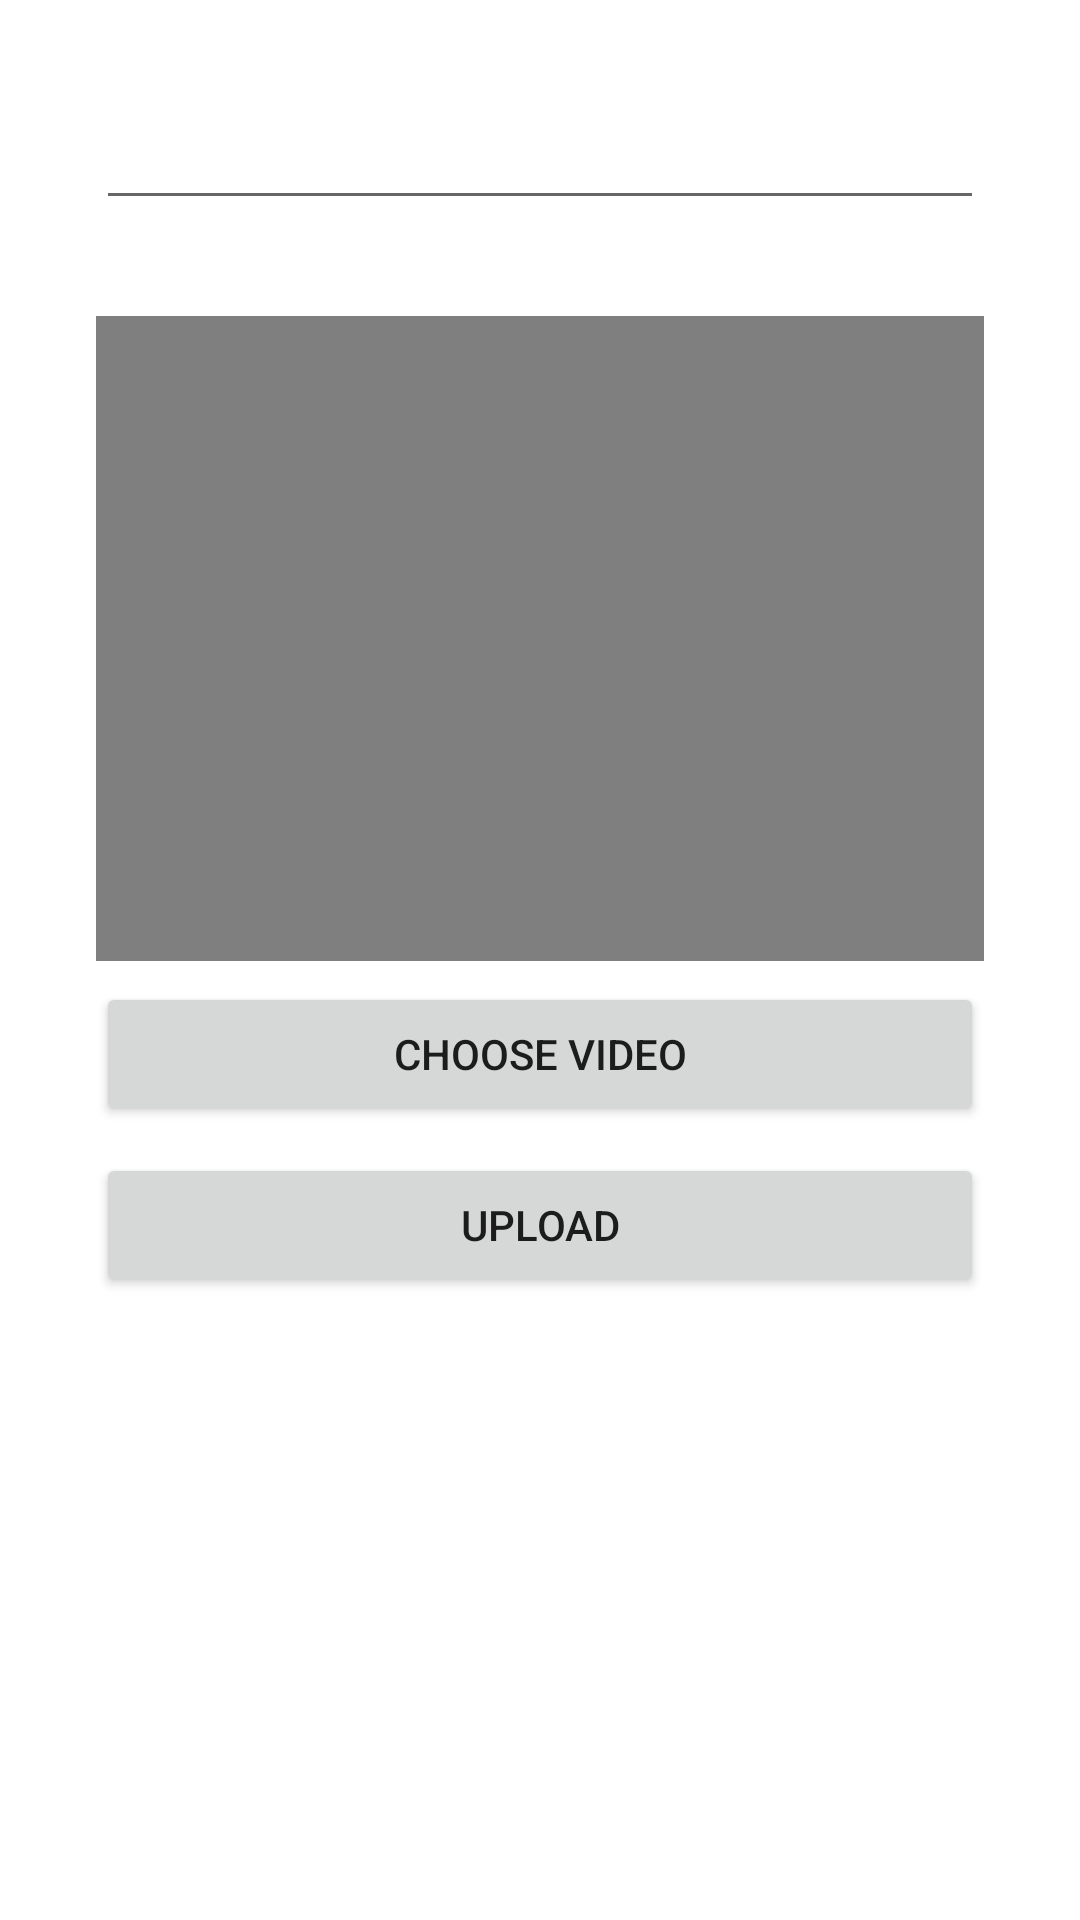

Layout XML and referenced resources for this Android screen:
<!-- AndroidManifest.xml: application theme Theme.VideosAppFirebase -->
<!-- res/layout/activity_upload_video.xml -->
<?xml version="1.0" encoding="utf-8"?>
<androidx.constraintlayout.widget.ConstraintLayout xmlns:android="http://schemas.android.com/apk/res/android"
    xmlns:app="http://schemas.android.com/apk/res-auto"
    xmlns:tools="http://schemas.android.com/tools"
    android:layout_width="match_parent"
    android:layout_height="match_parent"
    android:padding="16dp"
    tools:context=".UploadVideoActivity">

    <EditText
        android:id="@+id/EdtTitle"
        android:layout_width="match_parent"
        android:layout_height="wrap_content"
        android:layout_marginStart="16dp"
        android:layout_marginTop="16dp"
        android:layout_marginEnd="16dp"
        app:layout_constraintEnd_toEndOf="parent"
        app:layout_constraintStart_toStartOf="parent"
        app:layout_constraintTop_toTopOf="parent" />


    <VideoView
        android:id="@+id/videoView"
        android:layout_width="0dp"
        android:layout_height="215dp"
        android:layout_marginStart="16dp"
        android:layout_marginTop="32dp"
        android:layout_marginEnd="16dp"
        app:layout_constraintEnd_toEndOf="parent"
        app:layout_constraintStart_toStartOf="parent"
        app:layout_constraintTop_toBottomOf="@+id/EdtTitle" />

    <Button
        android:id="@+id/uploadVideos"
        android:layout_width="match_parent"
        android:layout_height="wrap_content"
        android:layout_marginStart="16dp"
        android:layout_marginTop="64dp"
        android:layout_marginEnd="16dp"
        android:text="Upload"
        app:layout_constraintEnd_toEndOf="parent"
        app:layout_constraintStart_toStartOf="parent"
        app:layout_constraintTop_toBottomOf="@+id/videoView" />

    <Button
        android:id="@+id/pickVideo"
        android:layout_width="match_parent"
        android:layout_height="wrap_content"
        android:layout_marginStart="16dp"
        android:layout_marginTop="7dp"
        android:layout_marginEnd="16dp"
        android:text="Choose Video"
        app:layout_constraintEnd_toEndOf="parent"
        app:layout_constraintStart_toStartOf="parent"
        app:layout_constraintTop_toBottomOf="@+id/videoView" />

</androidx.constraintlayout.widget.ConstraintLayout>
<!-- resources referenced by this layout -->
<resources>
  <style name="Theme.VideosAppFirebase" parent="Theme.MaterialComponents.DayNight.DarkActionBar">
          
          <item name="colorPrimary">@color/purple_500</item>
          <item name="colorPrimaryVariant">@color/purple_700</item>
          <item name="colorOnPrimary">@color/white</item>
          
          <item name="colorSecondary">@color/teal_200</item>
          <item name="colorSecondaryVariant">@color/teal_700</item>
          <item name="colorOnSecondary">@color/black</item>
          
          <item name="android:statusBarColor" tools:targetApi="l">?attr/colorPrimaryVariant</item>
          
      </style>
  <!-- not gathered from this repository: default colours our renderer supplied (Android Studio template values) -->
  <color name="purple_500">#FF6200EE</color>
  <color name="purple_700">#FF3700B3</color>
  <color name="teal_200">#FF03DAC5</color>
  <color name="teal_700">#FF018786</color>
  <color name="black">#FF000000</color>
  <color name="white">#FFFFFFFF</color>
</resources>
